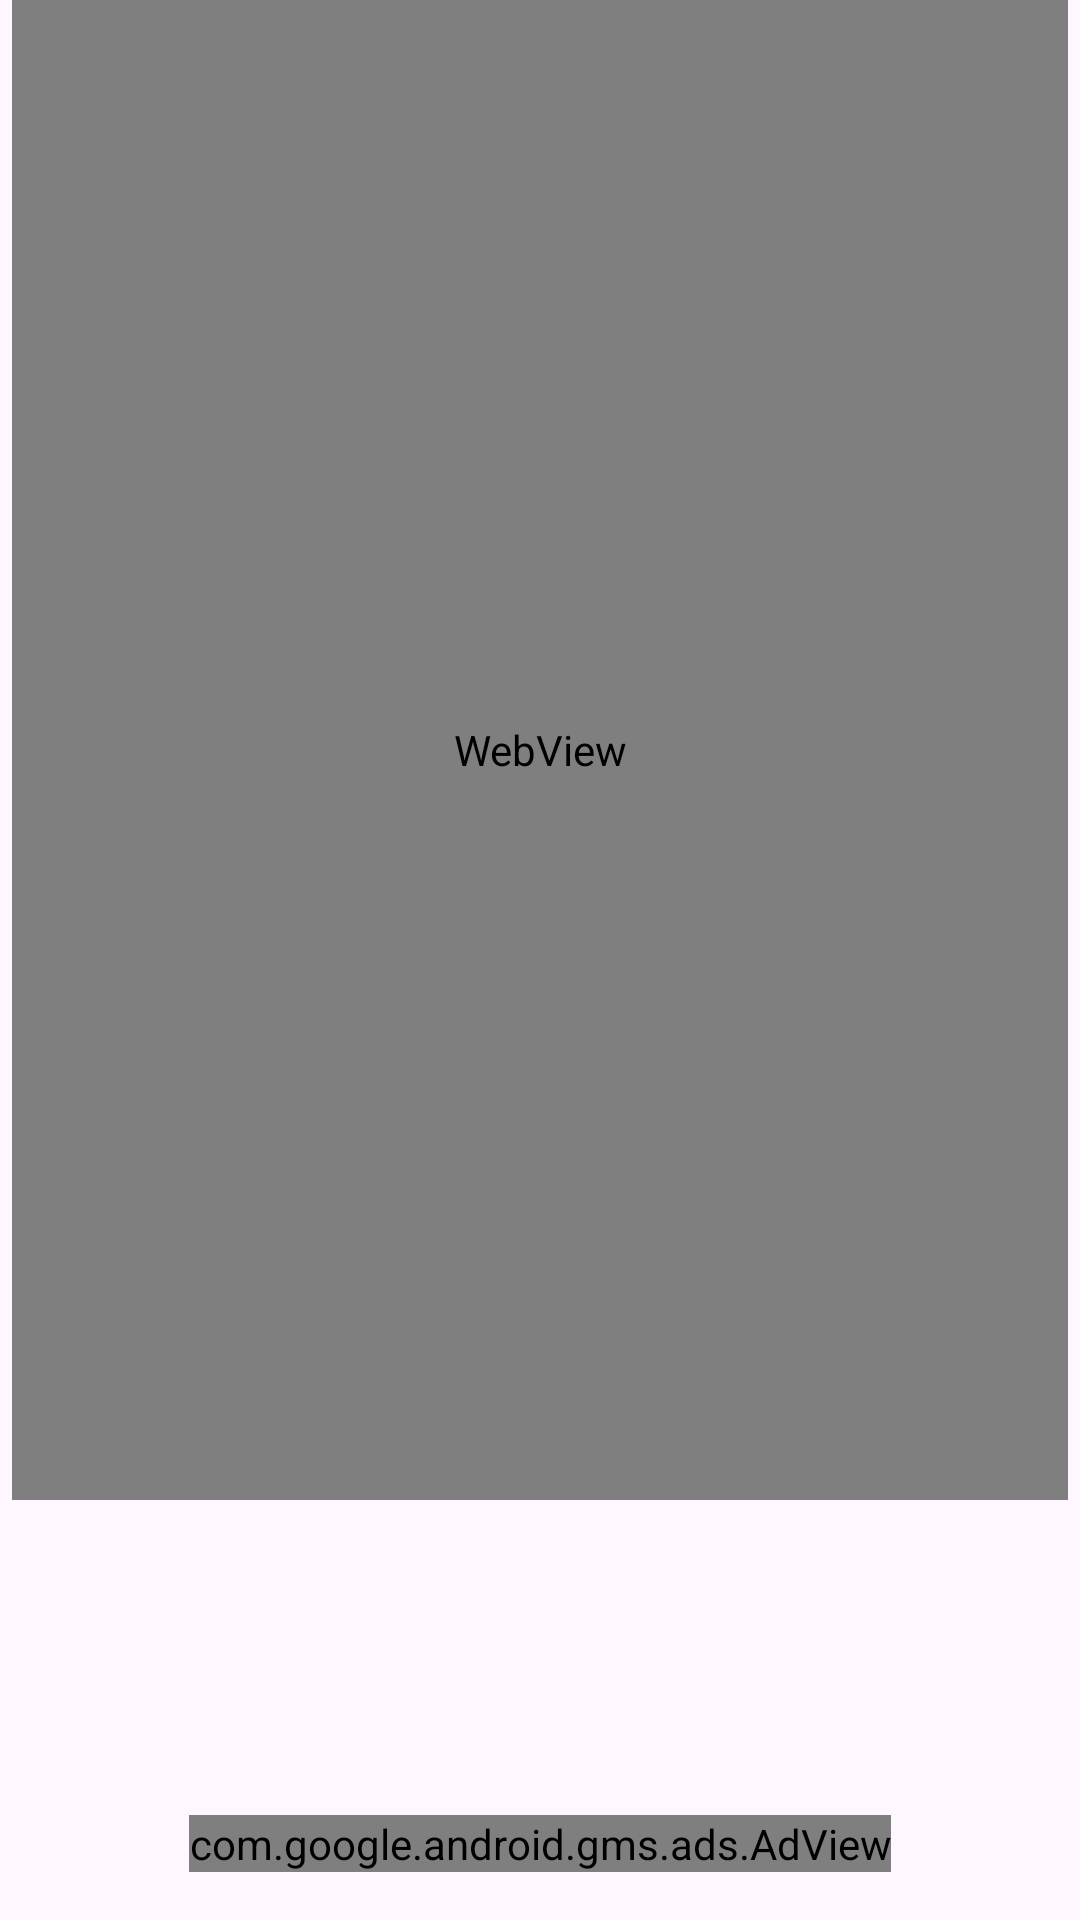

Android layout source for this screen:
<!-- AndroidManifest.xml: application theme Theme.EnglishLearning -->
<!-- res/layout/activity_best_crossword.xml -->
<?xml version="1.0" encoding="utf-8"?>
<androidx.constraintlayout.widget.ConstraintLayout xmlns:android="http://schemas.android.com/apk/res/android"
    xmlns:app="http://schemas.android.com/apk/res-auto"
    xmlns:tools="http://schemas.android.com/tools"
    android:layout_width="match_parent"
    android:layout_height="match_parent"
    tools:context=".MainActivity">


    <WebView
        android:id="@+id/webView"
        android:layout_width="match_parent"
        android:layout_height="500dp"
        android:layout_marginStart="4dp"
        android:layout_marginEnd="4dp"
        android:overScrollMode="always"
        android:scrollbarStyle="insideOverlay"
        android:scrollbars="vertical"
        app:layout_constraintEnd_toEndOf="parent"
        app:layout_constraintStart_toStartOf="parent"
        app:layout_constraintTop_toTopOf="parent" />


    <LinearLayout
        android:id="@+id/linearLayout5"
        android:layout_width="0dp"
        android:layout_height="0dp"
        android:layout_marginStart="8dp"
        android:layout_marginEnd="8dp"
        android:orientation="horizontal"
        app:layout_constraintBottom_toTopOf="@+id/bannerLinner"
        app:layout_constraintEnd_toEndOf="parent"
        app:layout_constraintStart_toStartOf="parent"
        app:layout_constraintTop_toBottomOf="@+id/webView">

        <androidx.constraintlayout.widget.ConstraintLayout
            android:layout_width="match_parent"
            android:layout_height="match_parent">

            <ScrollView
                android:id="@+id/scrollView2"
                android:layout_width="200dp"
                android:layout_height="match_parent"
                android:background="@android:color/transparent"
                android:padding="16dp"
                app:layout_constraintBottom_toBottomOf="parent"
                app:layout_constraintStart_toStartOf="parent"
                app:layout_constraintTop_toTopOf="parent"
                tools:ignore="MissingConstraints">

                <LinearLayout
                    android:layout_width="match_parent"
                    android:layout_height="match_parent"
                    android:orientation="vertical">

                    <LinearLayout
                        android:id="@+id/horizontalText"
                        android:layout_width="match_parent"
                        android:layout_height="match_parent"
                        android:orientation="vertical" />
                </LinearLayout>

            </ScrollView>

            <ScrollView
                android:layout_width="200dp"
                android:layout_height="match_parent"
                app:layout_constraintBottom_toBottomOf="parent"
                app:layout_constraintEnd_toEndOf="parent"
                app:layout_constraintTop_toTopOf="parent">

                <LinearLayout
                    android:layout_width="match_parent"
                    android:layout_height="match_parent"
                    android:orientation="vertical">

                    <LinearLayout
                        android:id="@+id/verticalText"
                        android:layout_width="match_parent"
                        android:layout_height="match_parent"
                        android:orientation="vertical" />
                </LinearLayout>
            </ScrollView>
        </androidx.constraintlayout.widget.ConstraintLayout>

    </LinearLayout>

    <LinearLayout
        android:id="@+id/bannerLinner"
        android:layout_width="match_parent"
        android:layout_height="wrap_content"
        android:layout_marginBottom="16dp"
        android:gravity="center"
        android:orientation="vertical"
        app:layout_constraintBottom_toBottomOf="parent"
        app:layout_constraintEnd_toEndOf="parent"
        app:layout_constraintStart_toStartOf="parent">

        <com.google.android.gms.ads.AdView xmlns:ads="http://schemas.android.com/apk/res-auto"
            android:id="@+id/adView4"
            android:layout_width="wrap_content"
            android:layout_height="wrap_content"
            android:layout_alignParentBottom="true"
            android:layout_centerHorizontal="true"
            android:layout_marginTop="20dp"
            ads:adSize="BANNER"
            ads:adUnitId="ca-app-pub-5367924704859976/5248248782" />
    </LinearLayout>

</androidx.constraintlayout.widget.ConstraintLayout>
<!-- resources referenced by this layout -->
<resources>
  <style name="Theme.EnglishLearning" parent="Base.Theme.EnglishLearning" />
  <style name="Base.Theme.EnglishLearning" parent="Theme.Material3.DayNight.NoActionBar">
          
          
      </style>
</resources>
